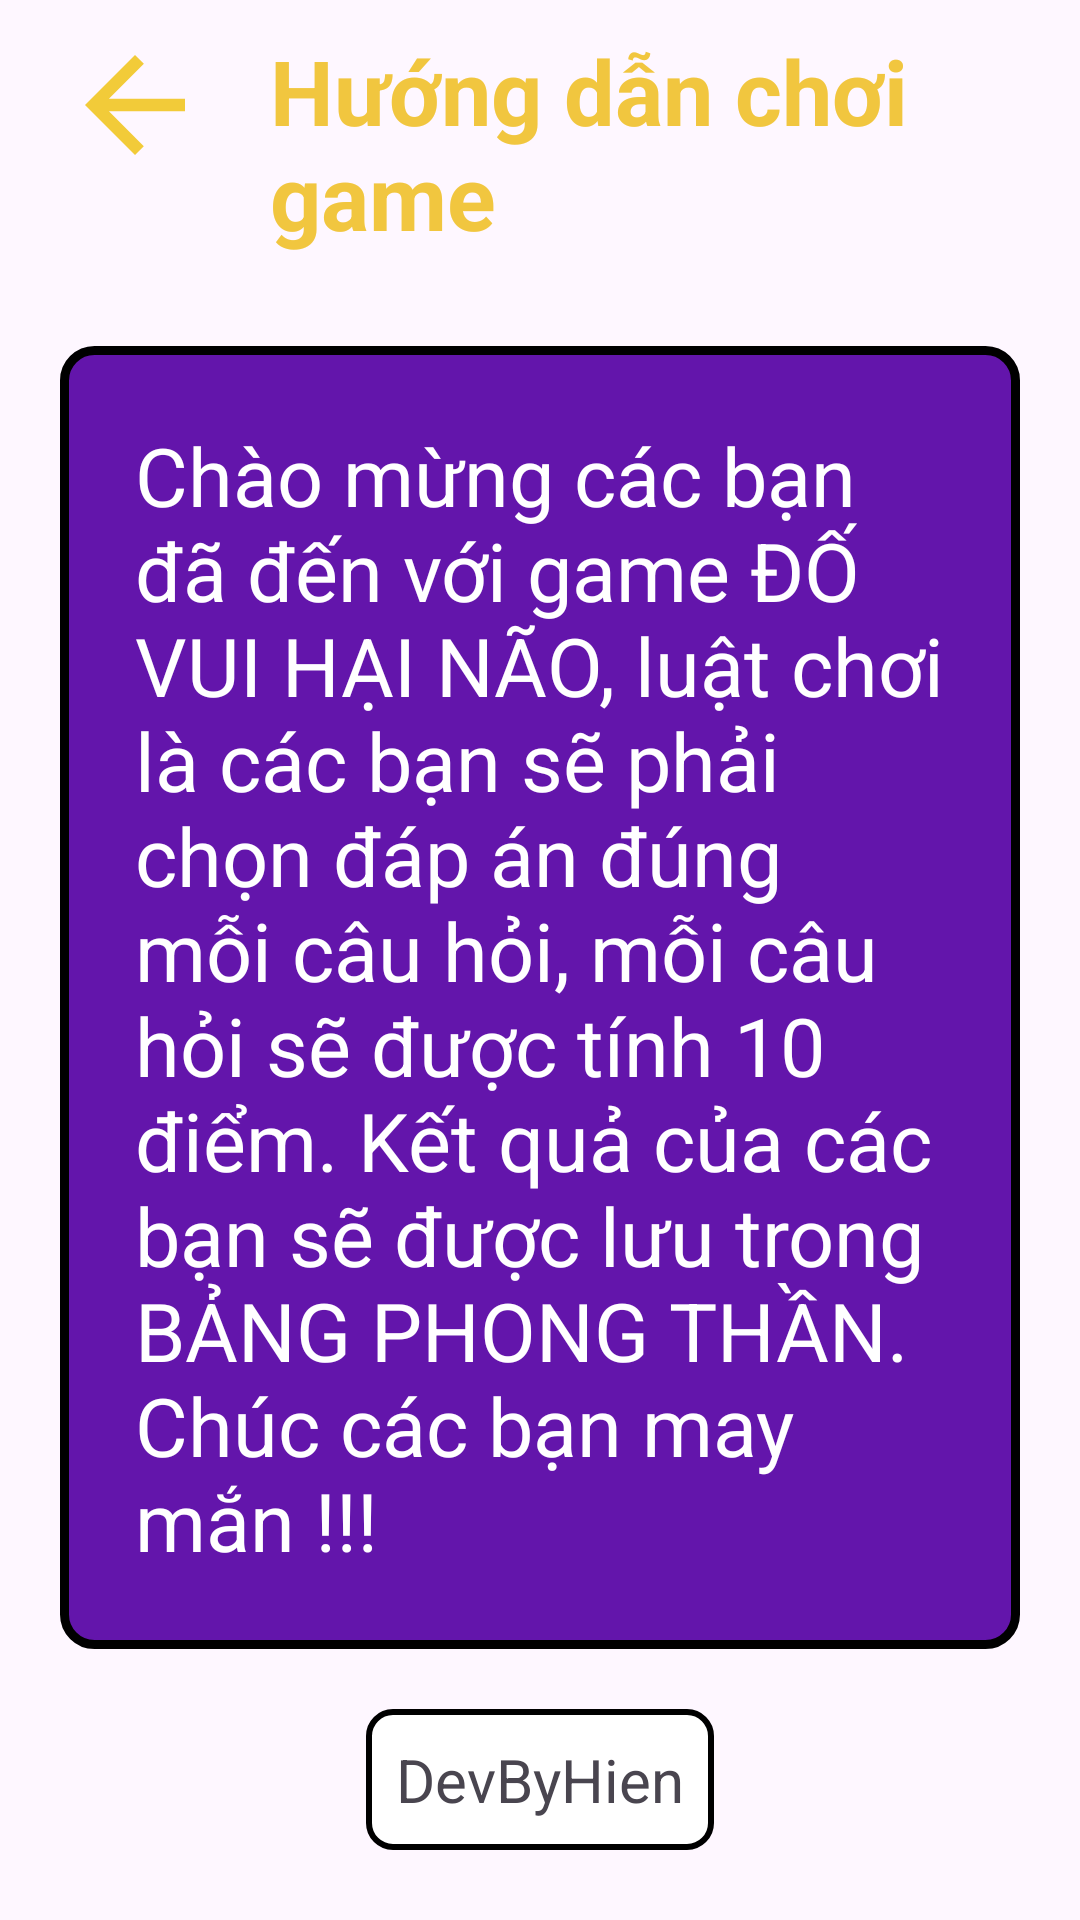

Here is an Android app screen rendered from its layout file. Give the layout XML and the strings, colors and styles it references.
<!-- AndroidManifest.xml: application theme Theme.BTLADR -->
<!-- res/layout/activity_helping_player.xml -->
<?xml version="1.0" encoding="utf-8"?>
<LinearLayout xmlns:android="http://schemas.android.com/apk/res/android"
    xmlns:app="http://schemas.android.com/apk/res-auto"
    android:layout_width="match_parent"
    android:layout_height="match_parent"
    android:orientation="vertical"
    android:background="@drawable/background">
    <LinearLayout
        android:layout_width="wrap_content"
        android:layout_height="wrap_content"
        android:orientation="horizontal"
        android:padding="10dp">
        <ImageView
            android:layout_width="50dp"
            android:layout_height="50dp"
            android:src="@drawable/back_back"
            android:layout_marginLeft="10dp"
            android:id="@+id/back_main" />
        <TextView
            android:layout_width="match_parent"
            android:layout_height="wrap_content"
            android:textStyle="bold"
            android:text="Hướng dẫn chơi game"
            android:textSize="30dp"
            android:layout_gravity="center"
            android:textColor="#f1c63f"
            android:layout_marginLeft="20dp"/>
    </LinearLayout>

    <TextView
        android:layout_width="match_parent"
        android:layout_height="wrap_content"
        android:background="@drawable/helps_background"
        android:text="Chào mừng các bạn đã đến với game ĐỐ VUI HẠI NÃO, luật chơi là các bạn sẽ phải chọn đáp án đúng mỗi câu hỏi, mỗi câu hỏi sẽ được tính 10 điểm. Kết quả của các bạn sẽ được lưu trong BẢNG PHONG THẦN. Chúc các bạn may mắn !!!"
        android:textSize="27dp"
        android:textColor="@color/white"
        android:padding="25dp"
        android:layout_margin="20dp"/>
    <TextView
        android:layout_width="wrap_content"
        android:layout_height="wrap_content"
        android:textSize="20dp"
        android:text="DevByHien"
        android:layout_gravity="center"
        android:background="@drawable/questions_background"
        android:padding="10dp"/>

</LinearLayout>
<!-- resources referenced by this layout -->
<resources>
  <!-- drawable back_back (drawable) -->
  <vector xmlns:android="http://schemas.android.com/apk/res/android"
      android:autoMirrored="true"
      android:height="24dp"
      android:tint="#f2cb39"
      android:viewportHeight="24"
      android:viewportWidth="24"
      android:width="24dp">
        
      <path android:fillColor="@android:color/white" android:pathData="M20,11H7.83l5.59,-5.59L12,4l-8,8 8,8 1.41,-1.41L7.83,13H20v-2z"/>
      
  </vector>
  <!-- drawable helps_background (drawable) -->
  <?xml version="1.0" encoding="utf-8"?>
  <shape xmlns:android="http://schemas.android.com/apk/res/android">
      <solid android:color="#6315ab"/> 
      <corners android:radius="10dp"/> 
      <stroke
          android:width="3dp"
          android:color="@color/black"/>
  </shape>
  <!-- drawable questions_background (drawable) -->
  <?xml version="1.0" encoding="utf-8"?>
  <shape xmlns:android="http://schemas.android.com/apk/res/android">
      <solid android:color="#FFFFFF"/> 
      <corners android:radius="8dp"/> 
      <stroke
          android:width="2dp"
          android:color="@color/black"/>
  </shape>
  <style name="Theme.BTLADR" parent="Base.Theme.BTLADR" />
  <style name="Base.Theme.BTLADR" parent="Theme.Material3.DayNight.NoActionBar">
          
          
          <item name="android:windowFullscreen">true</item>
      </style>
  <!-- not gathered from this repository: default colours our renderer supplied (Android Studio template values) -->
  <color name="black">#FF000000</color>
  <color name="white">#FFFFFFFF</color>
</resources>
